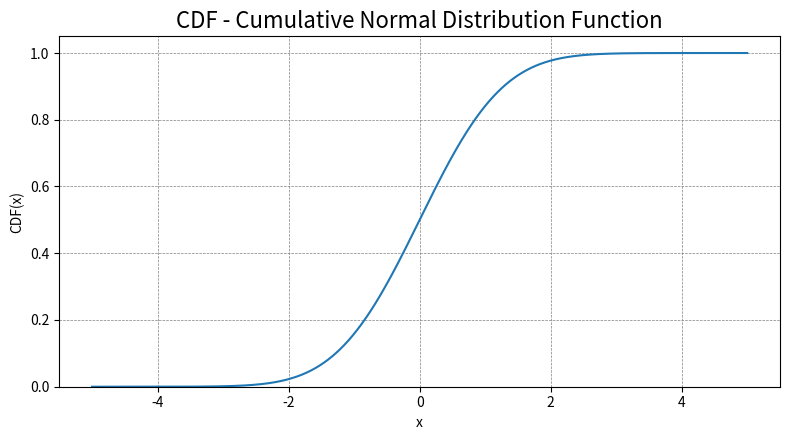

Here is the Python script that generated this plot:


# Libraries

import numpy as np
from scipy.stats import norm
import matplotlib.pyplot as plt



# Main Program ----------------------------------------------------------

# 1- Information

Title = "CDF - Cumulative Normal Distribution Function"

Mean = 0
StdDev = 1

x = np.arange(start= -5, stop= 5, step= 0.001)
y = norm.cdf(x, loc= Mean, scale= StdDev)


# 2- Plotting

fig = plt.figure(figsize= (8, 4.5))
ax = fig.add_subplot(1, 1, 1)

ax.plot(x, y)

ax.set_title(Title, fontsize= 16)

ax.set_xlabel("x")


ax.set_ylabel("CDF(x)")
ax.set_ylim(bottom= 0)

ax.grid(color= "grey", linestyle= "--", linewidth= 0.5)
ax.set_axisbelow(True)


plt.tight_layout()
plt.savefig(Title, dpi= 240)
plt.show()
